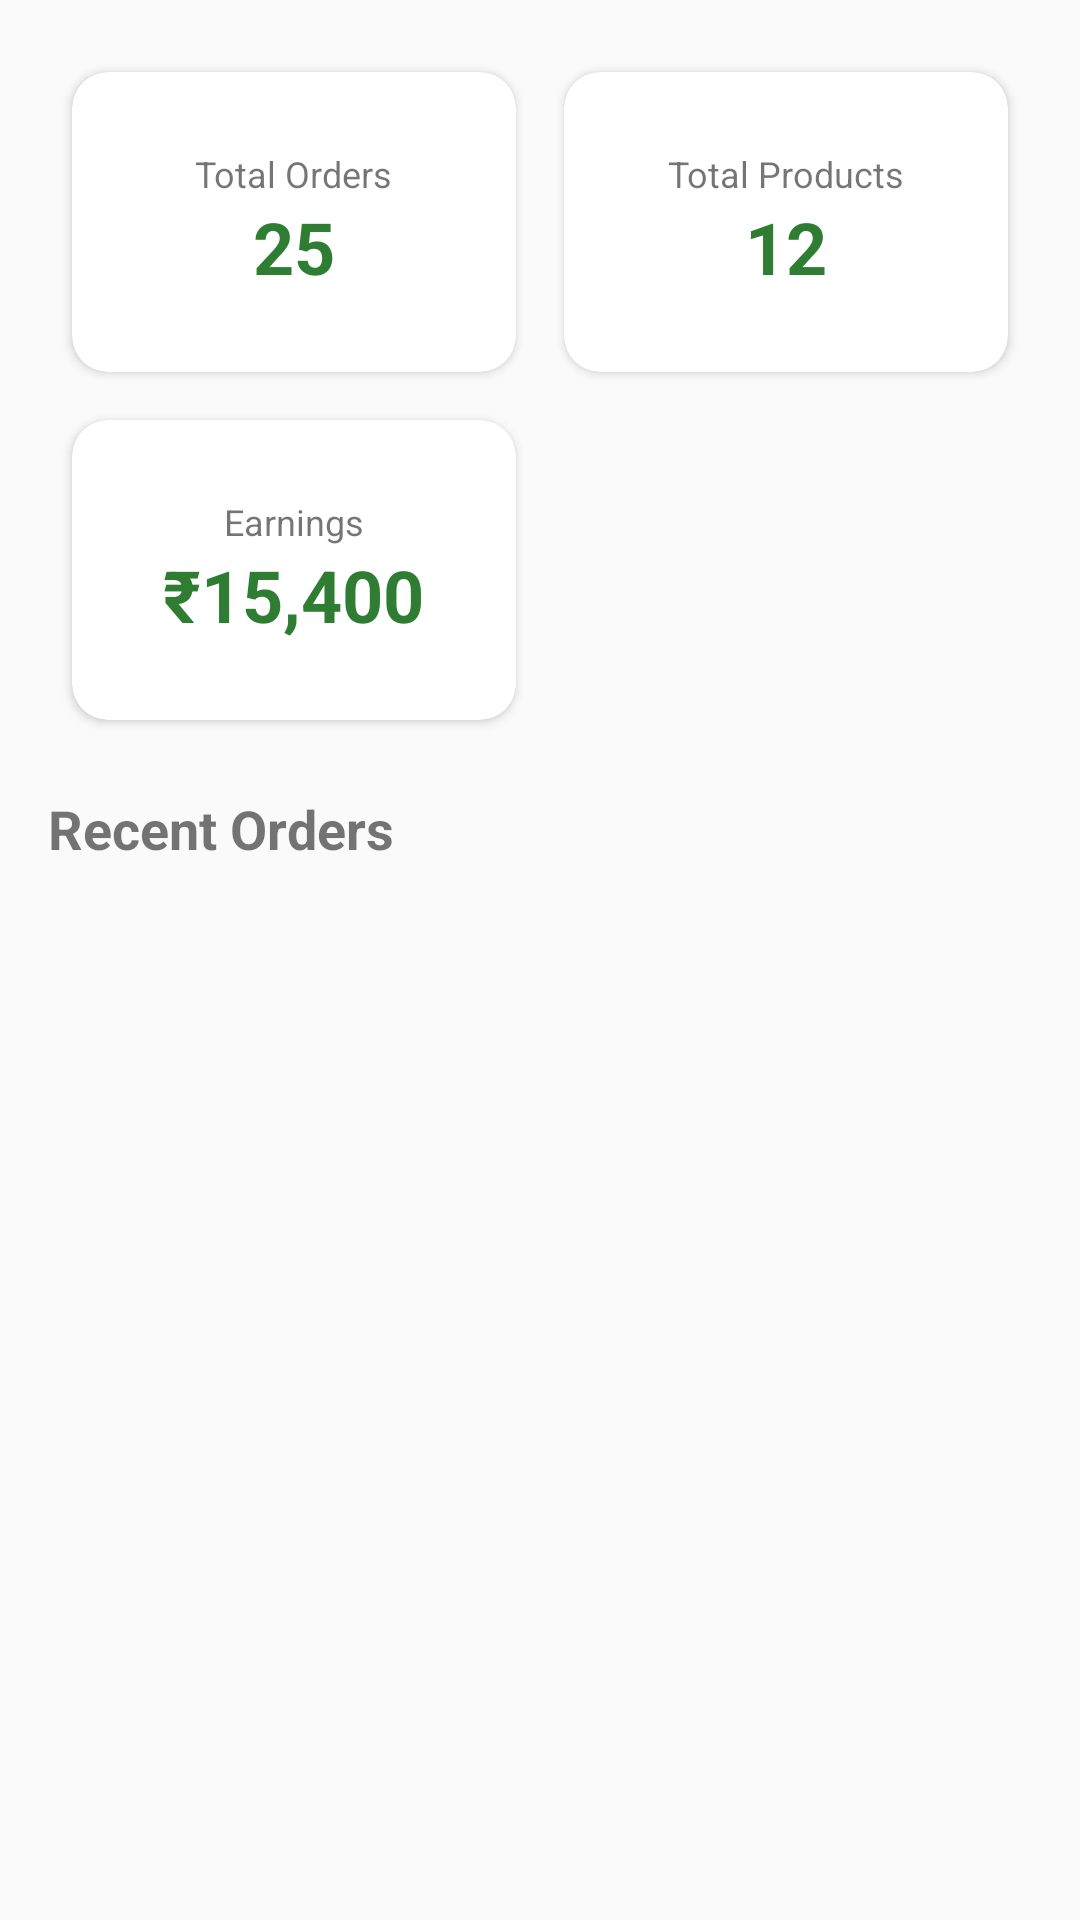

Reconstruct the res/layout file that produces this screen, plus the resources it refers to.
<!-- AndroidManifest.xml: application theme Theme.Agrifarm -->
<!-- res/layout/activity_owner_dashboard.xml -->
<?xml version="1.0" encoding="utf-8"?>
<androidx.drawerlayout.widget.DrawerLayout xmlns:android="http://schemas.android.com/apk/res/android"
    xmlns:app="http://schemas.android.com/apk/res-auto"
    android:id="@+id/drawerLayout"
    android:layout_width="match_parent"
    android:layout_height="match_parent">

    <LinearLayout
        android:layout_width="match_parent"
        android:layout_height="match_parent"
        android:orientation="vertical">

        <androidx.appcompat.widget.Toolbar
            android:id="@+id/toolbar"
            android:layout_width="match_parent"
            android:layout_height="?attr/actionBarSize"
            android:background="#2E7D32"
            app:title="Owner Dashboard"
            app:titleTextColor="#FFFFFF" />

        <ScrollView
            android:layout_width="match_parent"
            android:layout_height="match_parent">

            <LinearLayout
                android:layout_width="match_parent"
                android:layout_height="wrap_content"
                android:orientation="vertical"
                android:padding="16dp">

                <GridLayout
                    android:layout_width="match_parent"
                    android:layout_height="wrap_content"
                    android:columnCount="2"
                    android:rowCount="2">

                    <androidx.cardview.widget.CardView
                        android:layout_width="0dp"
                        android:layout_height="100dp"
                        android:layout_rowWeight="1"
                        android:layout_columnWeight="1"
                        android:layout_margin="8dp"
                        app:cardCornerRadius="12dp">
                        <LinearLayout
                            android:gravity="center"
                            android:orientation="vertical"
                            android:layout_width="match_parent"
                            android:layout_height="match_parent">
                            <TextView android:text="Total Orders" android:textSize="12sp" android:layout_width="wrap_content" android:layout_height="wrap_content"/>
                            <TextView android:id="@+id/tvTotalOrders" android:text="25" android:textSize="24sp" android:textStyle="bold" android:textColor="#2E7D32" android:layout_width="wrap_content" android:layout_height="wrap_content"/>
                        </LinearLayout>
                    </androidx.cardview.widget.CardView>

                    <androidx.cardview.widget.CardView
                        android:layout_width="0dp"
                        android:layout_height="100dp"
                        android:layout_rowWeight="1"
                        android:layout_columnWeight="1"
                        android:layout_margin="8dp"
                        app:cardCornerRadius="12dp">
                        <LinearLayout
                            android:gravity="center"
                            android:orientation="vertical"
                            android:layout_width="match_parent"
                            android:layout_height="match_parent">
                            <TextView android:text="Total Products" android:textSize="12sp" android:layout_width="wrap_content" android:layout_height="wrap_content"/>
                            <TextView android:id="@+id/tvTotalProducts" android:text="12" android:textSize="24sp" android:textStyle="bold" android:textColor="#2E7D32" android:layout_width="wrap_content" android:layout_height="wrap_content"/>
                        </LinearLayout>
                    </androidx.cardview.widget.CardView>

                    <androidx.cardview.widget.CardView
                        android:layout_width="0dp"
                        android:layout_height="100dp"
                        android:layout_rowWeight="1"
                        android:layout_columnWeight="1"
                        android:layout_margin="8dp"
                        app:cardCornerRadius="12dp">
                        <LinearLayout
                            android:gravity="center"
                            android:orientation="vertical"
                            android:layout_width="match_parent"
                            android:layout_height="match_parent">
                            <TextView android:text="Earnings" android:textSize="12sp" android:layout_width="wrap_content" android:layout_height="wrap_content"/>
                            <TextView android:id="@+id/tvEarnings" android:text="₹15,400" android:textSize="24sp" android:textStyle="bold" android:textColor="#2E7D32" android:layout_width="wrap_content" android:layout_height="wrap_content"/>
                        </LinearLayout>
                    </androidx.cardview.widget.CardView>

                </GridLayout>

                <TextView
                    android:layout_width="wrap_content"
                    android:layout_height="wrap_content"
                    android:layout_marginTop="16dp"
                    android:text="Recent Orders"
                    android:textSize="18sp"
                    android:textStyle="bold" />

                <androidx.recyclerview.widget.RecyclerView
                    android:id="@+id/rvRecentOrders"
                    android:layout_width="match_parent"
                    android:layout_height="wrap_content"
                    android:layout_marginTop="8dp" />

            </LinearLayout>
        </ScrollView>
    </LinearLayout>

    <com.google.android.material.navigation.NavigationView
        android:id="@+id/navigationView"
        android:layout_width="wrap_content"
        android:layout_height="match_parent"
        android:layout_gravity="start"
        app:menu="@menu/owner_drawer_menu" />

</androidx.drawerlayout.widget.DrawerLayout>
<!-- resources referenced by this layout -->
<resources>
  <style name="Theme.Agrifarm" parent="android:Theme.Material.Light.NoActionBar" />
</resources>
